Run: headless pygame with SDL's dummy video driver; simulated clock (each Clock.tick advances the game by its frame time, no real sleeping); random seed 0; keys injected as events and as key.get_pressed() state; no mouse input.
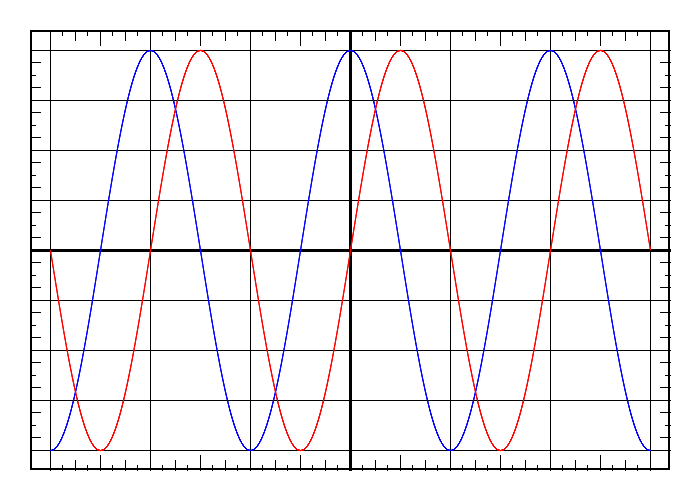
Frame 1 of 4 · flips 1–60 · no input
Frame 2 of 4 · flips 61–180 · tapped SPACE, RETURN · held RIGHT (→), D · screen unchanged from frame 1, image omitted
Frame 3 of 4 · flips 181–300 · held DOWN (↓), S · screen unchanged from frame 2, image omitted
Frame 4 of 4 · flips 301–420 · held LEFT (←), A, UP (↑), W · screen unchanged from frame 3, image omitted

The pygame program that drew these frames:

import pygame
import math

pygame.init()

BLACK = (0, 0, 0)
WHITE = (255, 255, 255)
RED = (255, 0, 0)
GREEN = (0, 255, 0)
BLUE = (0, 0, 255)
done = False
display = pygame.display.set_mode((700, 500))


# pygame.draw.rect(display, BLACK, (10, 10, 800, 600))
def draw_verticals():
    x = 50
    while x <= 650:
        if x != 350:
            pygame.draw.line(display, BLACK, (x, 30), (x, 470), 1)
        else:
            pygame.draw.line(display, BLACK, (x, 30), (x, 470), 3)
        x += 100


def draw_horizontals():
    y = 50
    while y <= 450:
        if y != 250:
            pygame.draw.line(display, BLACK, (30, y), (670, y), 1)
        else:
            pygame.draw.line(display, BLACK, (30, y), (670, y), 3)
        y += 50


def draw_something1():
    x = 50
    small = 5
    large = 10
    mid = 15
    while x < 650:
        delta = 0
        for i in range(8):
            if i % 2 == 0:
                if i != 4:
                    pygame.draw.line(display, BLACK, (x + delta, 30), (x + delta, 30 + large), 1)
                else:
                    pygame.draw.line(display, BLACK, (x + delta, 30), (x + delta, 30 + mid), 1)
            else:
                pygame.draw.line(display, BLACK, (x + delta, 30), (x + delta, 30 + small), 1)
            delta += 12.5
        x += 100


def draw_something2():
    y = 50
    small = 5
    large = 10
    while y < 450:
        delta = 0
        for i in range(4):
            if i % 2 == 0:
                pygame.draw.line(display, BLACK, (30, y + delta), (30 + small, y + delta), 1)
            else:
                pygame.draw.line(display, BLACK, (30, y + delta), (30 + large, y + delta), 1)
            delta += 12.5
        y += 50


def draw_something3():
    x = 50
    small = 5
    large = 10
    mid = 15
    while x < 650:
        delta = 0
        for i in range(8):
            if i % 2 == 0:
                if i != 4:
                    pygame.draw.line(display, BLACK, (x + delta, 470), (x + delta, 470 - large), 1)
                else:
                    pygame.draw.line(display, BLACK, (x + delta, 470), (x + delta, 470 - mid), 1)
            else:
                pygame.draw.line(display, BLACK, (x + delta, 470), (x + delta, 470 - small), 1)
            delta += 12.5
        x += 100


def draw_something4():
    y = 50
    small = 5
    large = 10
    while y < 450:
        delta = 0
        for i in range(4):
            if i % 2 == 0:
                pygame.draw.line(display, BLACK, (670, y + delta), (670 - small, y + delta), 1)
            else:
                pygame.draw.line(display, BLACK, (670, y + delta), (670 - large, y + delta), 1)
            delta += 12.5
        y += 50


def draw_cos():
    x = -3 * math.pi
    real_x = 50
    # float(real_x)
    dx = math.pi / 1000
    real_dx = 100 / 1000
    points_cos = []
    while real_x <= 650:
        pair = (real_x, 250 - 200 * math.cos(x))
        points_cos.append(pair)
        real_x += real_dx
        x += dx
    pygame.draw.aalines(display, BLUE, False, points_cos)


def draw_sin():
    real_x = 50
    x = -3 * math.pi
    real_dx = 100 / 1000
    dx = math.pi / 1000
    points_sin = []
    while real_x <= 650:
        pair = (real_x, 250 - math.sin(x) * 200)
        points_sin.append(pair)
        real_x += real_dx
        x += dx
    pygame.draw.aalines(display, RED, False, points_sin)
# def insert_txt1():
#     y =

display.fill(WHITE)
pygame.draw.rect(display, BLACK, (30, 30, 640, 440), 2)
draw_horizontals()
draw_verticals()
draw_something1()
draw_something2()
draw_something3()
draw_something4()
draw_cos()
draw_sin()

while not done:
    for event in pygame.event.get():
        if event.type == pygame.QUIT:
            done = True
    pygame.display.update()
